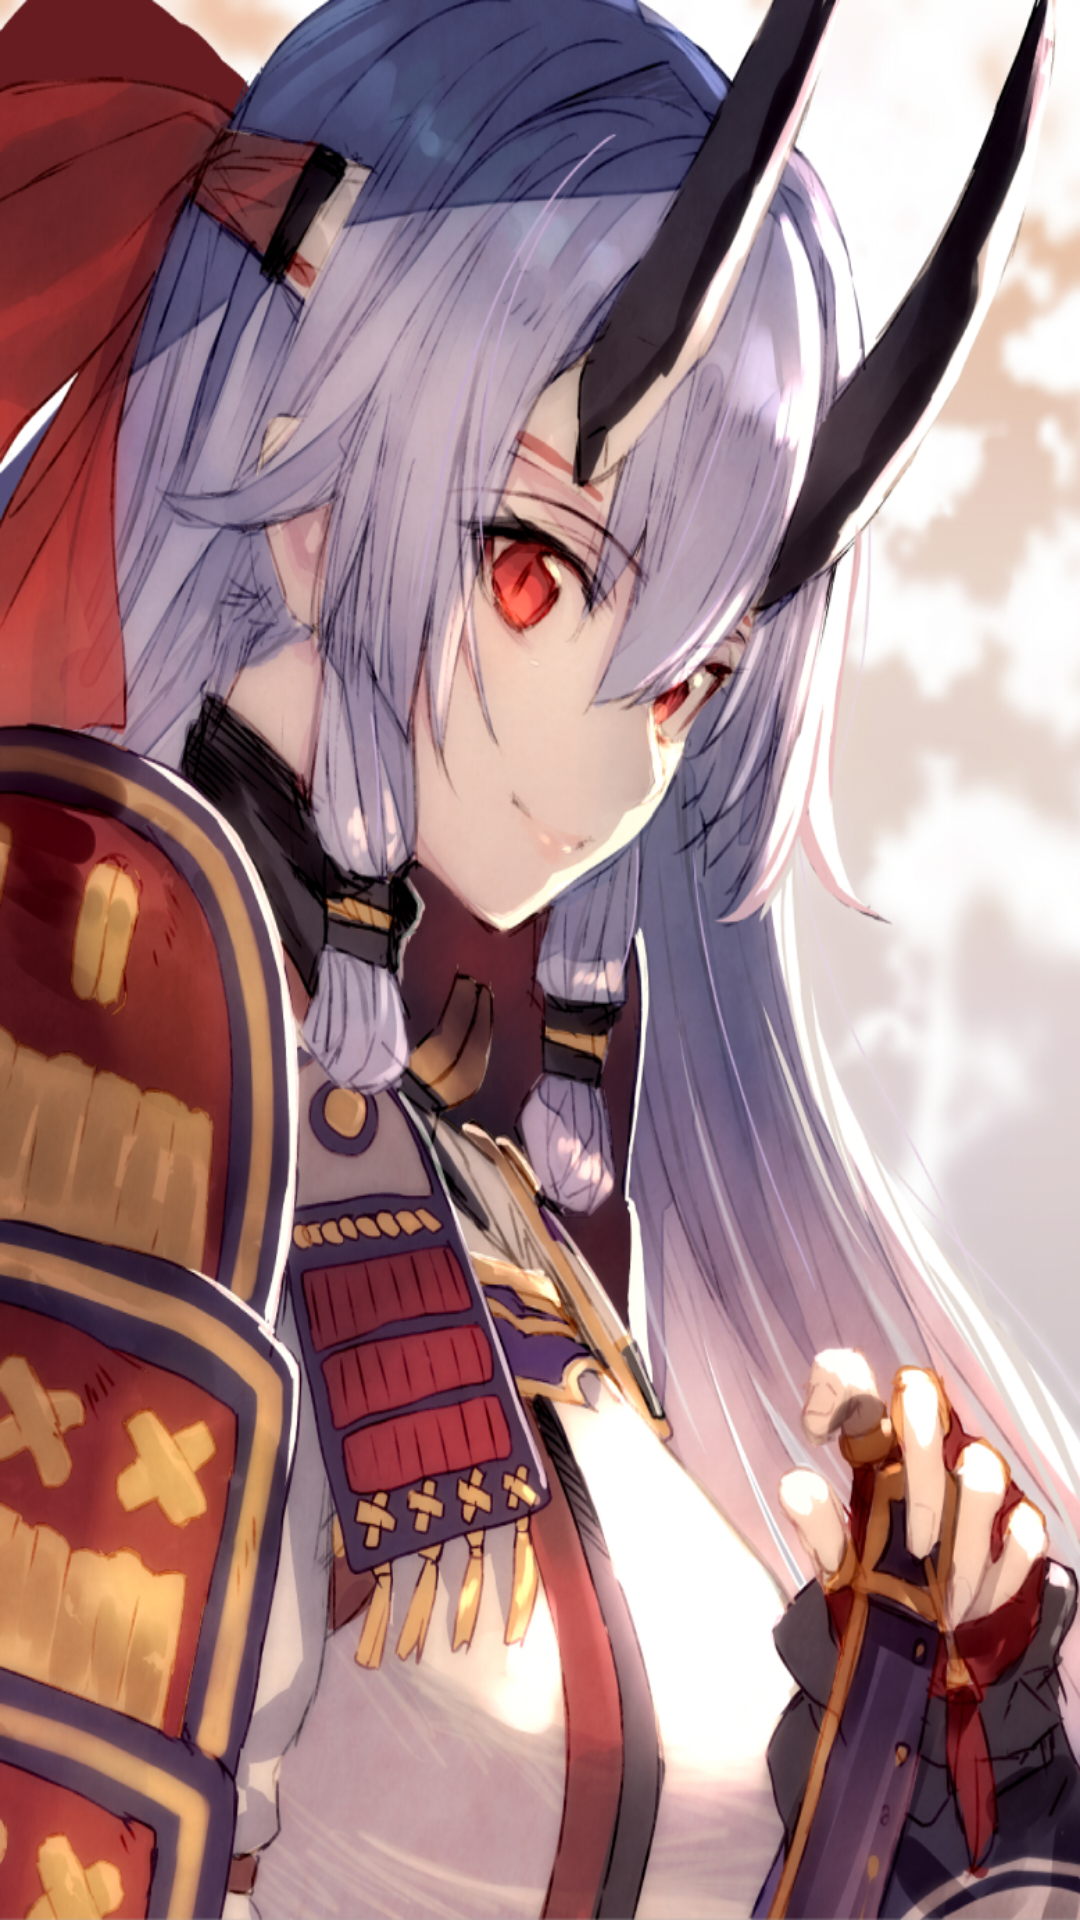

Write the Android layout XML for this screen, with the resource values it uses.
<!-- AndroidManifest.xml: application theme AppTheme -->
<!-- res/layout/activity_welcome.xml -->
<?xml version="1.0" encoding="utf-8"?>
<android.support.constraint.ConstraintLayout xmlns:android="http://schemas.android.com/apk/res/android"
    xmlns:app="http://schemas.android.com/apk/res-auto"
    xmlns:tools="http://schemas.android.com/tools"
    android:layout_width="match_parent"
    android:layout_height="match_parent"
    tools:context=".WelcomeActivity">

    <ImageView
        android:id="@+id/welcomeimage"
        android:layout_width="match_parent"
        android:layout_height="match_parent"
        android:background="@drawable/welcome"
        android:contentDescription="@string/welcome"
        android:scaleType="matrix"
        app:layout_constraintBottom_toBottomOf="parent"
        app:layout_constraintEnd_toEndOf="parent"
        app:layout_constraintHorizontal_bias="0.0"
        app:layout_constraintStart_toStartOf="parent"
        app:layout_constraintTop_toTopOf="parent"
        app:layout_constraintVertical_bias="0.0" />
</android.support.constraint.ConstraintLayout>
<!-- resources referenced by this layout -->
<resources>
  <!-- drawable welcome: jpg bitmap (drawable, 868152 bytes) -->
  <string name="welcome">welcome</string>
  <style name="AppTheme" parent="Theme.AppCompat.Light.NoActionBar">
          
          <item name="colorPrimary">@color/colorPrimary</item>
          <item name="colorPrimaryDark">@color/colorPrimaryDark</item>
          <item name="colorAccent">@color/colorAccent</item>
      </style>
  <!-- not gathered from this repository: default colours our renderer supplied (Android Studio template values) -->
  <color name="colorPrimary">#FF6200EE</color>
  <color name="colorPrimaryDark">#FF3700B3</color>
  <color name="colorAccent">#FF03DAC5</color>
</resources>
